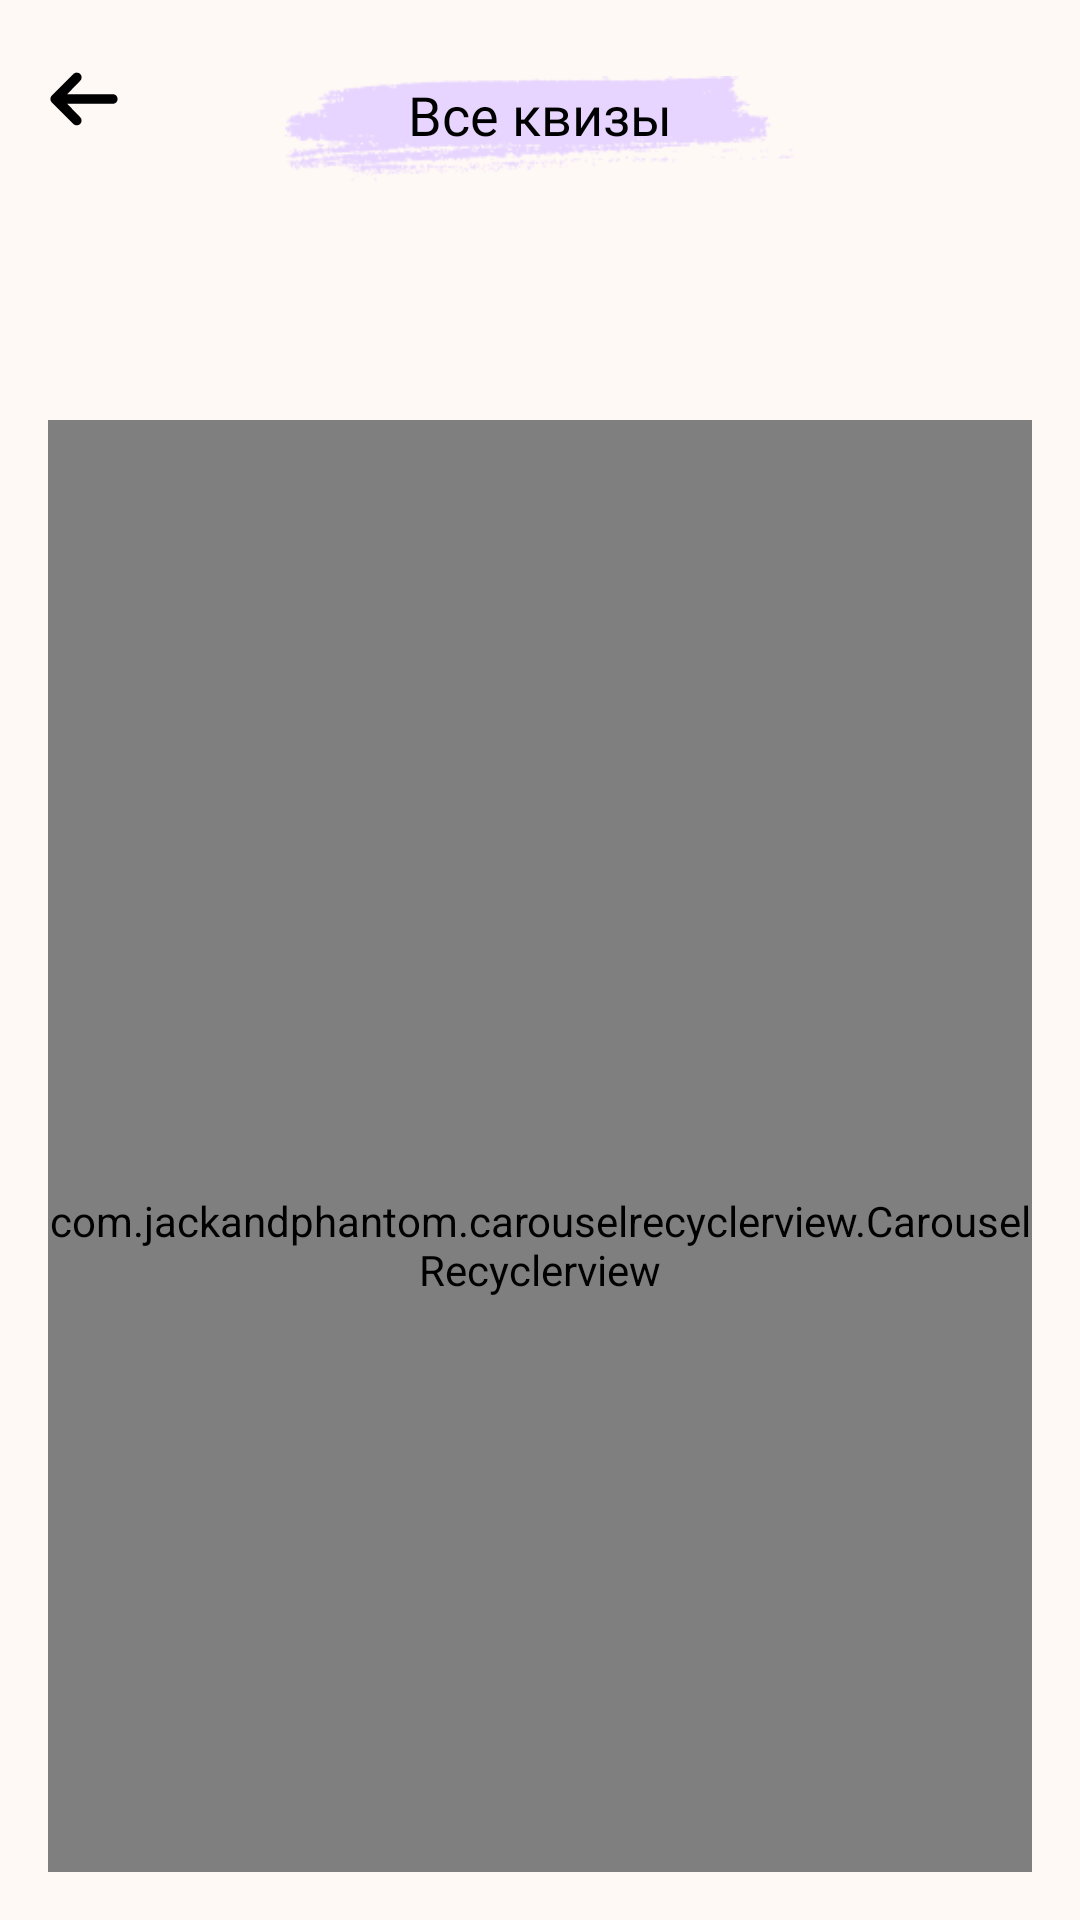

The Android layout XML behind this screen, and the referenced resources:
<!-- AndroidManifest.xml: application theme Theme.NeoQuizApp -->
<!-- res/layout/fragment_all_quizzes.xml -->
<?xml version="1.0" encoding="utf-8"?>
<androidx.constraintlayout.widget.ConstraintLayout xmlns:android="http://schemas.android.com/apk/res/android"
    xmlns:app="http://schemas.android.com/apk/res-auto"
    xmlns:tools="http://schemas.android.com/tools"
    android:layout_width="match_parent"
    android:layout_height="match_parent"
    android:padding="16dp"
    android:background="@color/background"
    tools:context=".view.mainPage.AllQuizzesFragment">


    <ImageView
        android:id="@+id/imageView11"
        android:layout_width="170dp"
        android:layout_height="wrap_content"
        android:src="@drawable/text_background"
        app:layout_constraintEnd_toEndOf="parent"
        app:layout_constraintStart_toStartOf="parent"
        app:layout_constraintTop_toTopOf="parent" />

    <TextView
        android:id="@+id/text_quizzes"
        android:layout_width="wrap_content"
        android:layout_height="wrap_content"
        android:layout_marginBottom="10dp"
        android:fontFamily="@font/nunito_semibold"
        android:text="Все квизы"
        android:textColor="@color/black"
        android:textSize="18sp"
        app:layout_constraintBottom_toBottomOf="@+id/imageView11"
        app:layout_constraintEnd_toEndOf="@+id/imageView11"
        app:layout_constraintStart_toStartOf="@+id/imageView11"
        app:layout_constraintTop_toTopOf="@+id/imageView11" />

    <ImageView
        android:id="@+id/btn_back"
        android:layout_width="wrap_content"
        android:layout_height="wrap_content"
        android:src="@drawable/maki_arrow"
        app:layout_constraintBottom_toBottomOf="@+id/text_quizzes"
        app:layout_constraintStart_toStartOf="parent"
        app:layout_constraintTop_toTopOf="@+id/imageView11" />

    <com.jackandphantom.carouselrecyclerview.CarouselRecyclerview
        android:id="@+id/carouselRecyclerview"
        android:layout_width="match_parent"
        android:layout_height="550dp"
        android:layout_marginTop="70dp"
        app:layout_constraintTop_toBottomOf="@+id/imageView11"
        tools:layout_editor_absoluteX="32dp" />

    <androidx.appcompat.widget.AppCompatButton
        android:id="@+id/register_btn"
        android:layout_width="0dp"
        android:layout_height="wrap_content"
        android:layout_marginStart="16dp"
        android:layout_marginTop="40dp"
        android:layout_marginEnd="16dp"
        android:background="@drawable/rounded_btn"
        android:enabled="true"
        android:text="Начать квиз"
        android:textAllCaps="false"
        android:textColor="@color/white"
        android:textSize="16sp"
        app:layout_constraintBottom_toBottomOf="parent"
        app:layout_constraintEnd_toEndOf="parent"
        app:layout_constraintStart_toStartOf="parent"
        app:layout_constraintTop_toBottomOf="@+id/carouselRecyclerview" />

</androidx.constraintlayout.widget.ConstraintLayout>
<!-- resources referenced by this layout -->
<resources>
  <color name="background">#FFF9F5</color>
  <color name="black">#FF000000</color>
  <color name="white">#FFFFFFFF</color>
  <!-- drawable maki_arrow (drawable) -->
  <vector xmlns:android="http://schemas.android.com/apk/res/android"
      android:width="24dp"
      android:height="24dp"
      android:viewportWidth="24"
      android:viewportHeight="24">
    <path
        android:pathData="M10.731,3.669C10.431,3.369 10.024,3.2 9.6,3.2C9.176,3.2 8.769,3.369 8.469,3.669L1.269,10.869C0.969,11.169 0.8,11.576 0.8,12C0.8,12.424 0.969,12.831 1.269,13.131L8.469,20.331C8.771,20.623 9.175,20.784 9.594,20.78C10.014,20.777 10.415,20.608 10.712,20.312C11.008,20.015 11.177,19.614 11.18,19.194C11.184,18.775 11.023,18.371 10.731,18.069L6.4,13.6H21.6C22.024,13.6 22.431,13.431 22.731,13.131C23.031,12.831 23.2,12.424 23.2,12C23.2,11.576 23.031,11.169 22.731,10.869C22.431,10.568 22.024,10.4 21.6,10.4H6.4L10.731,5.931C11.031,5.631 11.2,5.224 11.2,4.8C11.2,4.376 11.031,3.969 10.731,3.669Z"
        android:fillColor="#000000"/>
  </vector>
  <!-- drawable rounded_btn (drawable) -->
  <?xml version="1.0" encoding="utf-8"?>
  <selector xmlns:android="http://schemas.android.com/apk/res/android">
      <item android:state_enabled="true">
          <shape>
              <solid android:color="#000000" /> 
              <corners android:radius="10dp" />
          </shape>
      </item>
      <item android:state_enabled="false">
          <shape>
              <solid android:color="#939393" /> 
              <corners android:radius="10dp" />
          </shape>
      </item>
  </selector>
  <!-- drawable text_background: png bitmap (drawable, 6310 bytes) -->
  <style name="Theme.NeoQuizApp" parent="Base.Theme.NeoQuizApp" />
  <style name="Base.Theme.NeoQuizApp" parent="Theme.Material3.DayNight.NoActionBar">
          
          
      </style>
</resources>
